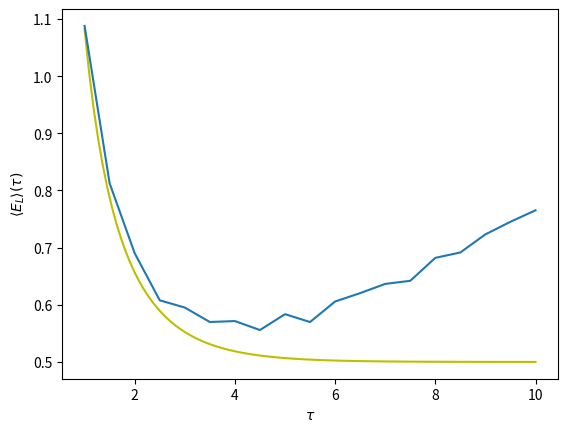

This figure's Python source:
# -*- coding: utf-8 -*-
"""
Created on Wed Apr 10 15:11:54 2019

[redacted]
"""

import numpy as np
import matplotlib.pyplot as plt

N1 = int(1e4)
x10, x20 = 1.1, 2.2

tau = np.arange(1, 10.1, .5)
r_max = 2


def G2(x1, x2, dt):
    return np.exp(-(x1-x2)**2/(2*dt)-dt/4*(x1*x1+x2*x2)) / np.sqrt(2*np.pi*dt)

def P1(x1, x2, dt):
    return dt*np.sqrt(4+dt*dt) * G2(x1,x2,dt) * G2(x2,x1,dt)

def Metropolis2P(DT, X10, X20, P, NITER, RMAX = r_max):
    X1 = np.append(X10, np.zeros(NITER))
    X2 = np.append(X20, np.zeros(NITER))
    NACC = 0
    
    for n in range(NITER):
        dR = RMAX*(np.random.rand(2)-.5)
        ratio = P(X1[n]+dR[0], X2[n]+dR[1], DT)/P(X1[n], X2[n], DT)
        ran = np.random.rand()
        if ratio>1 or ratio>ran:
            X1[n+1] = X1[n]+dR[0]
            X2[n+1] = X2[n]+dR[1]
            NACC += 1
        else:
            X1[n+1] = X1[n]
            X2[n+1] = X2[n]
    
    print(str(NACC/NITER*100)+'% accepted')
    
    return np.array([X1, X2])

EL1_dat = np.zeros((len(tau), N1+1))


def Summand1(X1, X2, DT):
    return (-(X1*X1+X2*X2)*(DT**4+8) + (4*DT+8*X1*X2)*(2+DT*DT)) / (16*DT*DT)

for i in range(len(tau)):
    x1,x2 = Metropolis2P(tau[i]/2, x10, x20, P1, N1)
    EL1_dat[i] = Summand1(x1, x2, tau[i]/2)
    
EL1_arr = np.average(EL1_dat, axis=1)
err1 = np.average(EL1_dat, axis=1)/np.sqrt(N1)

tau1_x = np.linspace(1,10,100)
El1_anal = 1/2 + np.exp(-tau1_x)/(1 - np.exp(-tau1_x))

plt.figure()
plt.plot(tau1_x, El1_anal, 'y', label='Analytical')
plt.plot(tau, EL1_arr, label='Monte-Carlo')
plt.xlabel(r'$\tau$')
plt.ylabel(r'$\langle E_L\rangle (\tau)$')
plt.show()
